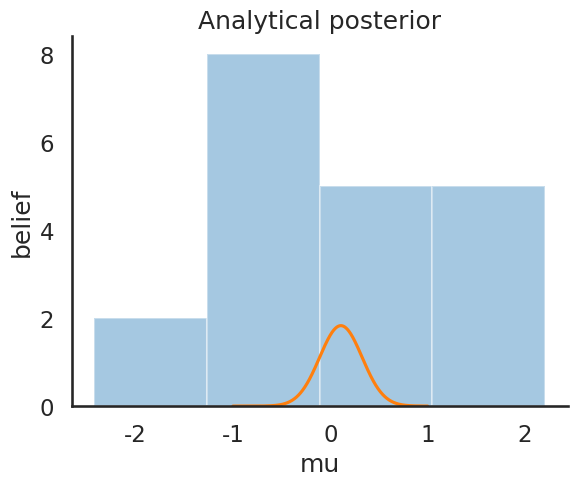

Here is the Python script that generated this plot:
import numpy as np
import scipy as sp
import pandas as pd
import matplotlib.pyplot as plt
import seaborn as sns
from scipy.stats import norm
sns.set_style('white')
sns.set_context('talk')

plt.ion()

np.random.seed(123)

data = np.random.randn(20)
ax = plt.subplot()
sns.distplot(data, kde=False, ax=ax)
_ = ax.set(title='Histogram of observed data', xlabel='x', ylabel='# observations');


def calc_posterior_analytical(data, x, mu_0, sigma_0):
    sigma = 1.
    n = len(data)
    mu_post = (mu_0 / sigma_0**2 + data.sum() / sigma**2) / (1. / sigma_0**2 + n / sigma**2)
    sigma_post = (1. / sigma_0**2 + n / sigma**2)**-1
    return norm(mu_post, np.sqrt(sigma_post)).pdf(x)

ax = plt.subplot()
x = np.linspace(-1, 1, 500)
posterior_analytical = calc_posterior_analytical(data, x, 0., 1.)
ax.plot(x, posterior_analytical)
ax.set(xlabel='mu', ylabel='belief', title='Analytical posterior');
sns.despine()



# IF NO ANALYTICAL SOLUTION (POSTERTIO IS NOT THE CONJUGATE OF PRIOR) -> NEED MCMC
# Set up 
mu_prior_mu=0
mu_prior_sd=1.

mu_current = 1.

# Propose another value for mu
proposal_width=.5
mu_proposal = norm(mu_current, proposal_width).rvs()

likelihood_current = norm(mu_current, 1).pdf(data).prod()
likelihood_proposal = norm(mu_proposal, 1).pdf(data).prod()

# Compute prior probability of current and proposed mu        
prior_current = norm(mu_prior_mu, mu_prior_sd).pdf(mu_current)
prior_proposal = norm(mu_prior_mu, mu_prior_sd).pdf(mu_proposal)

# Nominator of Bayes formula
p_current = likelihood_current * prior_current
p_proposal = likelihood_proposal * prior_proposal
